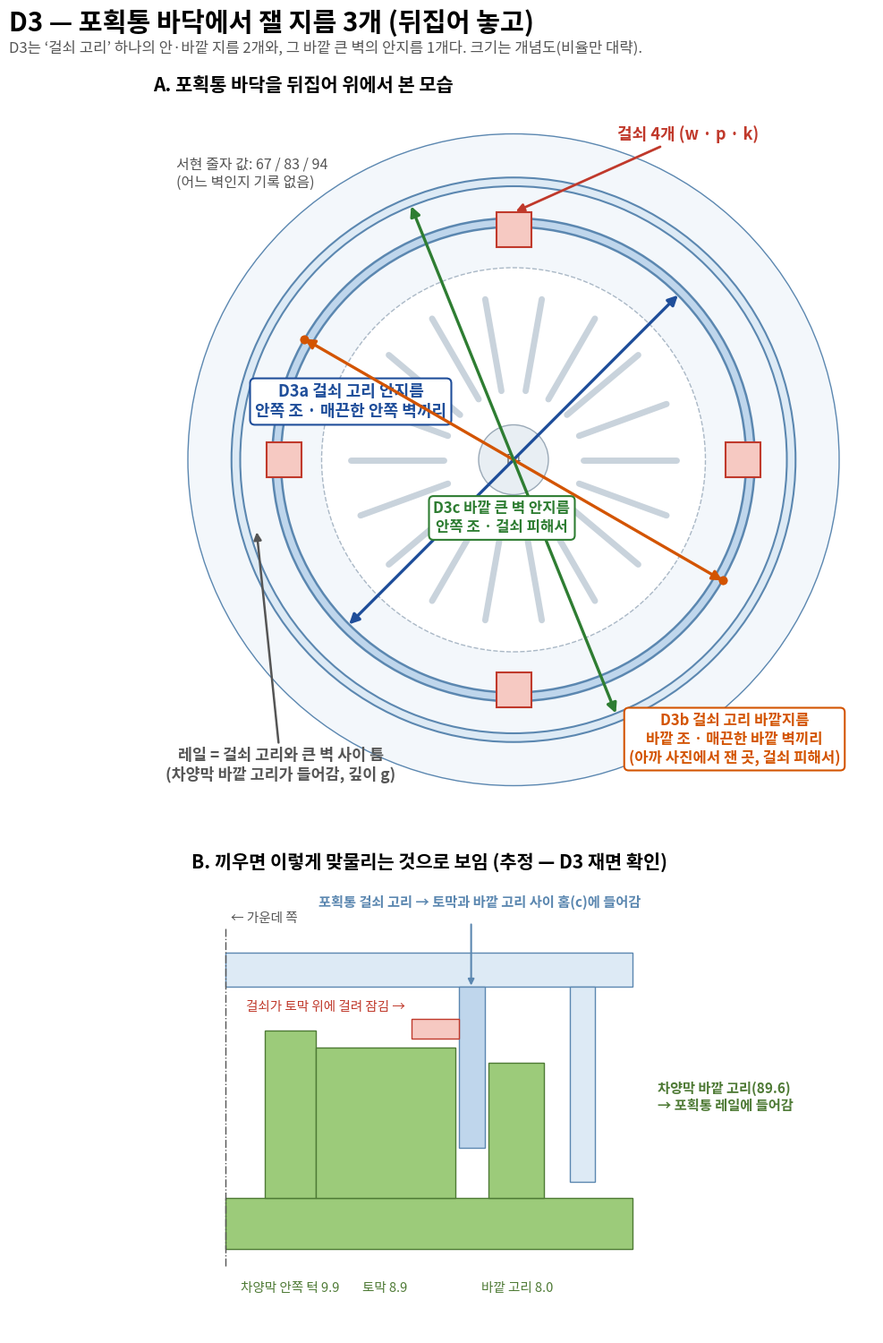

Write Python code to recreate this figure.
import matplotlib; matplotlib.use("Agg")
import matplotlib.pyplot as plt
from matplotlib.patches import Circle, Wedge, Rectangle, Polygon
import numpy as np
plt.rcParams.update({"font.family": "Noto Sans CJK JP", "axes.unicode_minus": False})
RED, BLUE, ORG, GRY = "#C0392B", "#1F4E9A", "#D35400", "#555555"
pf, pe = "#DDEAF5", "#5B87B0"
fig = plt.figure(figsize=(12, 15.5), dpi=150)
fig.text(0.03, 0.985, "D3 — 포획통 바닥에서 잴 지름 3개 (뒤집어 놓고)", fontsize=21, fontweight="bold", va="top")
fig.text(0.03, 0.962, "D3는 ‘걸쇠 고리’ 하나의 안·바깥 지름 2개와, 그 바깥 큰 벽의 안지름 1개다. 크기는 개념도(비율만 대략).", fontsize=12, color=GRY, va="top")
def darrow(ax, p1, p2, c, lw=2.4):
    ax.annotate("", xy=p2, xytext=p1, arrowprops=dict(arrowstyle="<|-|>", color=c, lw=lw, mutation_scale=16, shrinkA=0, shrinkB=0))
def box(ax, xy, t, c, fs=13):
    ax.text(*xy, t, fontsize=fs, color=c, fontweight="bold", ha="center", va="center",
            bbox=dict(boxstyle="round,pad=0.3", fc="white", ec=c, lw=1.5))
# ---------- 위에서 본 모습
ax = fig.add_axes([0.03, 0.40, 0.94, 0.52]); ax.set_aspect("equal"); ax.axis("off")
ax.set_title("A. 포획통 바닥을 뒤집어 위에서 본 모습", fontsize=15, fontweight="bold", loc="left")
ax.add_patch(Circle((0, 0), 56, fc="#F3F7FB", ec=pe, lw=1))          # 포획통 몸
ax.add_patch(Wedge((0, 0), 48.5, 0, 360, width=1.5, fc=pf, ec=pe, lw=1.5))   # 바깥 큰 벽 (안쪽면 r 47)
ax.add_patch(Wedge((0, 0), 41.5, 0, 360, width=1.5, fc="#BFD6EC", ec=pe, lw=1.8))  # 걸쇠 고리 (r 40~41.5)
ax.add_patch(Circle((0, 0), 33, fc="white", ec="#AAB8C6", lw=1, ls="--"))   # 바닥 판
for k in range(18):
    a = np.radians(k * 20); r0, r1 = 12, 28
    ax.plot([r0*np.cos(a), r1*np.cos(a)], [r0*np.sin(a), r1*np.sin(a)], color="#C9D3DC", lw=5, solid_capstyle="round")
ax.add_patch(Circle((0, 0), 6, fc="#E8EEF3", ec="#9AA9B7")); ax.text(0, 0, "D4", fontsize=10, ha="center", va="center", color=GRY)
for ang in (90, 180, 270, 0):
    a = np.radians(ang); c, s = np.cos(a), np.sin(a)
    ax.add_patch(Polygon([((40 - 3.5)*c - 3*s, (40 - 3.5)*s + 3*c), ((41.5 + 1)*c - 3*s, (41.5 + 1)*s + 3*c),
                          ((41.5 + 1)*c + 3*s, (41.5 + 1)*s - 3*c), ((40 - 3.5)*c + 3*s, (40 - 3.5)*s - 3*c)], fc="#F6C9C2", ec=RED, lw=1.5))
# 치수 (걸쇠 피해서 45° 방향)
d = np.radians(45); e = np.array([np.cos(d), np.sin(d)])
darrow(ax, tuple(-40 * e), tuple(40 * e), BLUE)
box(ax, (-28, 10), "D3a 걸쇠 고리 안지름\n안쪽 조 · 매끈한 안쪽 벽끼리", BLUE)
d2 = np.radians(-30); e2 = np.array([np.cos(d2), np.sin(d2)])
for sgn in (-1, 1):
    p = sgn * 41.5 * e2; ax.plot([p[0], p[0] + 0], [p[1], p[1]], "o", color=ORG, ms=6)
darrow(ax, tuple(-41.5 * e2), tuple(41.5 * e2), ORG)
box(ax, (38, -48), "D3b 걸쇠 고리 바깥지름\n바깥 조 · 매끈한 바깥 벽끼리\n(아까 사진에서 잰 곳, 걸쇠 피해서)", ORG, fs=12)
d3 = np.radians(112); e3 = np.array([np.cos(d3), np.sin(d3)]); darrow(ax, tuple(-47 * e3), tuple(47 * e3), "#2E7D32")
box(ax, (-2, -10), "D3c 바깥 큰 벽 안지름\n안쪽 조 · 걸쇠 피해서", "#2E7D32", fs=12)
ax.annotate("걸쇠 4개 (w · p · k)", xy=(0, 42.5), xytext=(30, 55), fontsize=13, color=RED, fontweight="bold", ha="center",
            arrowprops=dict(arrowstyle="-|>", color=RED, lw=2))
ax.annotate("레일 = 걸쇠 고리와 큰 벽 사이 틈\n(차양막 바깥 고리가 들어감, 깊이 g)", xy=(-44.2, -12), xytext=(-40, -55), fontsize=12.5, color=GRY, fontweight="bold", ha="center",
            arrowprops=dict(arrowstyle="-|>", color=GRY, lw=1.8))
ax.text(-58, 52, "서현 줄자 값: 67 / 83 / 94\n(어느 벽인지 기록 없음)", fontsize=11.5, color=GRY, va="top")
ax.set_xlim(-62, 62); ax.set_ylim(-62, 62)
# ---------- 끼워진 단면 (추정)
ax2 = fig.add_axes([0.05, 0.03, 0.9, 0.33]); ax2.set_aspect("equal"); ax2.axis("off")
ax2.set_title("B. 끼우면 이렇게 맞물리는 것으로 보임 (추정 — D3 재면 확인)", fontsize=15, fontweight="bold", loc="left")
g, ge = "#9CCB7A", "#4E7A35"
ax2.add_patch(Rectangle((26, -3), 24, 3, fc=g, ec=ge))
ax2.add_patch(Rectangle((28.35, 0), 3.0, 9.9, fc=g, ec=ge))           # 안쪽 턱 9.9
ax2.add_patch(Rectangle((31.35, 0), 8.2, 8.9, fc=g, ec=ge))           # 토막 8.9
ax2.add_patch(Rectangle((41.5, 0), 3.3, 8.0, fc=g, ec=ge))            # 바깥 고리 8.0 (바깥 r 44.8)
# 포획통 (위에서 내려옴)
ax2.add_patch(Rectangle((26, 12.5), 24, 2, fc=pf, ec=pe))
ax2.add_patch(Rectangle((39.8, 3.0), 1.5, 9.5, fc="#BFD6EC", ec=pe))  # 걸쇠 고리
ax2.add_patch(Rectangle((37.0, 9.4), 2.8, 1.2, fc="#F6C9C2", ec=RED))  # 걸쇠 (토막 위에 걸림)
ax2.add_patch(Rectangle((46.3, 1.0), 1.5, 11.5, fc=pf, ec=pe))        # 바깥 큰 벽
ax2.plot([26, 26], [-4, 16], color=GRY, lw=1, ls="-.")
ax2.text(26.3, 16.5, "← 가운데 쪽", fontsize=10.5, color=GRY, va="center")
for t, xy, c in [("차양막 안쪽 턱 9.9", (29.8, -5.5), ge), ("토막 8.9", (35.4, -5.5), ge), ("바깥 고리 8.0", (43.2, -5.5), ge)]:
    ax2.text(*xy, t, fontsize=10.5, color=c, ha="center")
ax2.text(41.0, 17.2, "포획통 걸쇠 고리 → 토막과 바깥 고리 사이 홈(c)에 들어감", fontsize=11, color=pe, ha="center", fontweight="bold")
ax2.annotate("", xy=(40.5, 12.4), xytext=(40.5, 16.3), arrowprops=dict(arrowstyle="-|>", color=pe, lw=1.5))
ax2.text(51.5, 6, "차양막 바깥 고리(89.6)\n→ 포획통 레일에 들어감", fontsize=11, color=ge, va="center", fontweight="bold")
ax2.text(36.6, 11.3, "걸쇠가 토막 위에 걸려 잠김 →", fontsize=10.5, color=RED, ha="right", va="center")
ax2.set_xlim(24, 62); ax2.set_ylim(-8, 19)
fig.savefig("D3_설명.png", dpi=150, facecolor="white", bbox_inches="tight", pad_inches=0.25)
